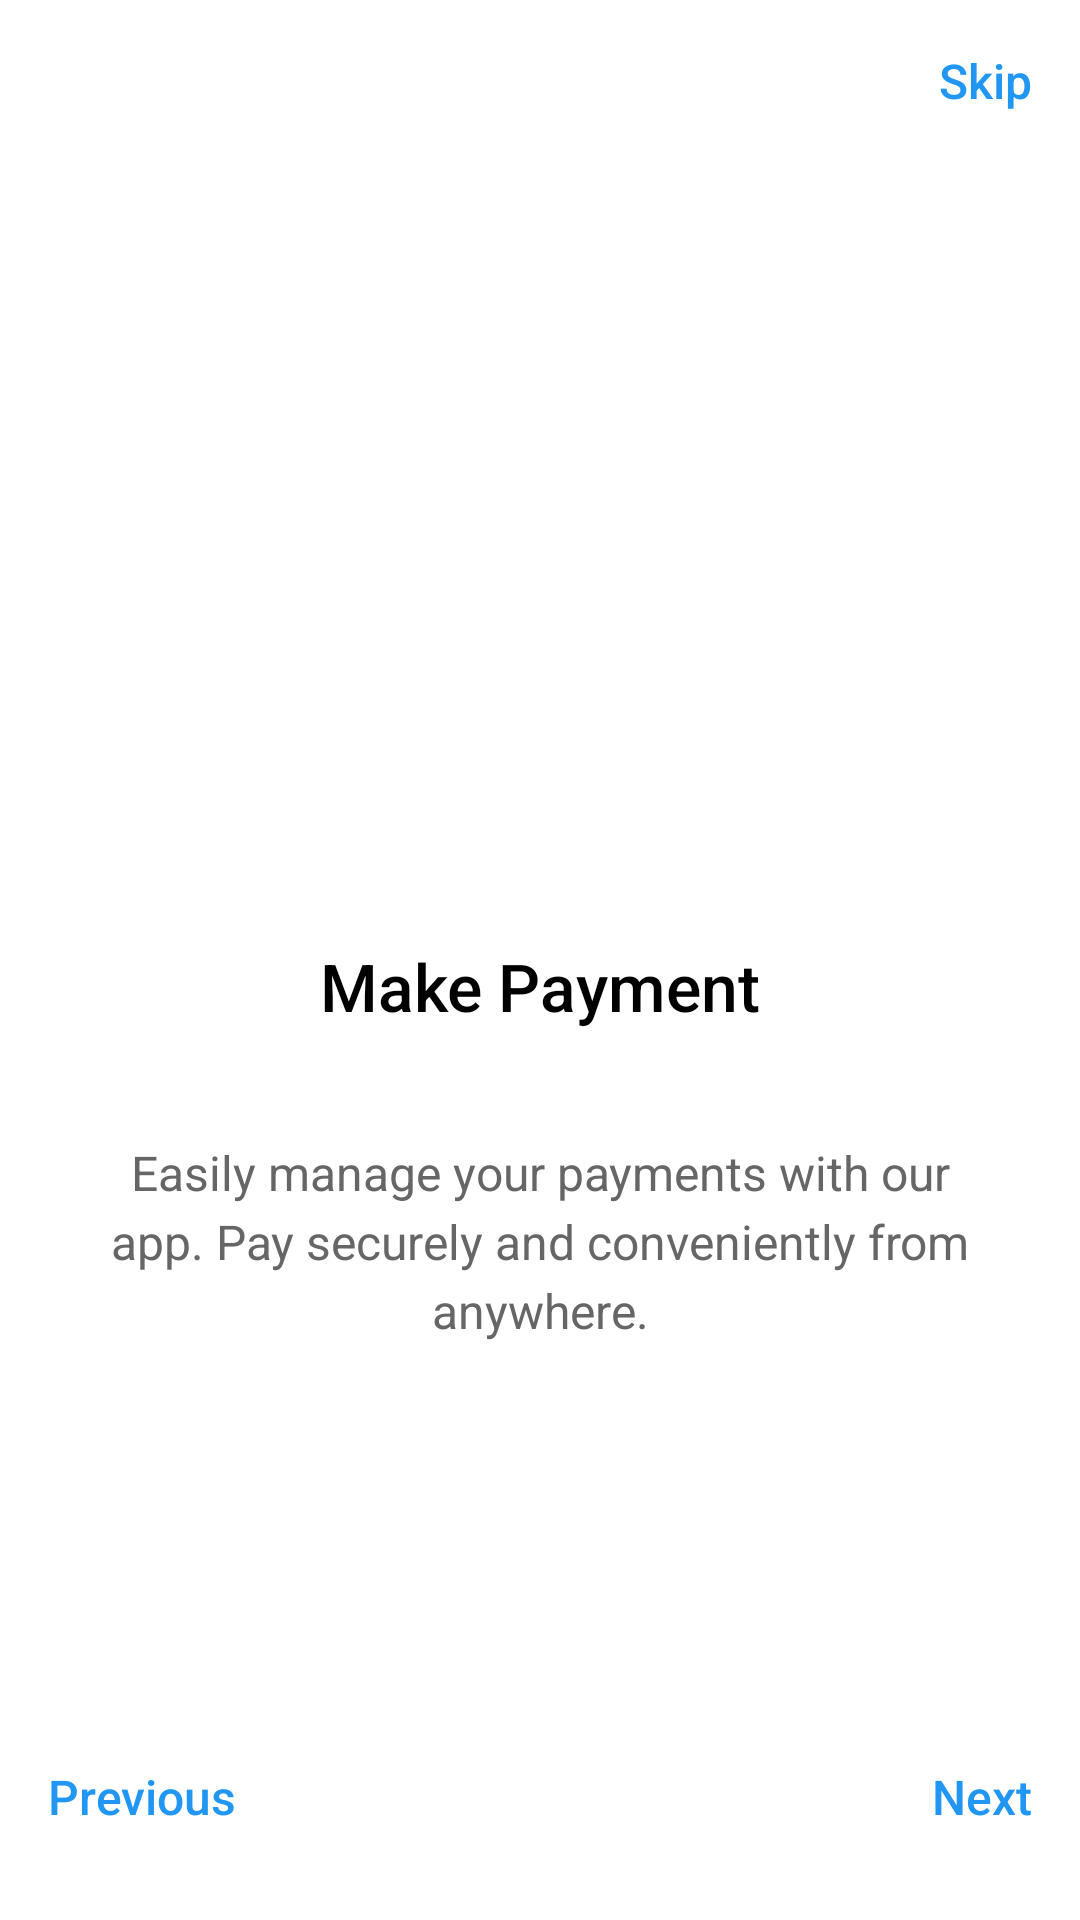

Android layout source for this screen:
<!-- AndroidManifest.xml: application theme Theme.BalajiTradingCoorperation -->
<!-- res/layout/activity_onboarding_payment.xml -->
<?xml version="1.0" encoding="utf-8"?>
<RelativeLayout xmlns:android="http://schemas.android.com/apk/res/android"
    xmlns:app="http://schemas.android.com/apk/res-auto"
    android:id="@+id/main"
    android:layout_width="match_parent"
    android:layout_height="match_parent"
    android:background="#FFFFFF">

    
    <TextView
        android:id="@+id/skipButton"
        android:layout_width="wrap_content"
        android:layout_height="wrap_content"
        android:layout_alignParentTop="true"
        android:layout_alignParentEnd="true"
        android:layout_margin="16dp"
        android:text="Skip"
        android:textColor="#2196F3"
        android:textSize="16sp"
        android:fontFamily="sans-serif-medium" />

    
    <ImageView
        android:id="@+id/onboardingImage"
        android:layout_width="250dp"
        android:layout_height="250dp"
        android:layout_centerHorizontal="true"
        android:layout_marginTop="40dp"
        android:src="@drawable/animation1" />

    
    <TextView
        android:id="@+id/titleTextView"
        android:layout_width="wrap_content"
        android:layout_height="wrap_content"
        android:layout_below="@id/onboardingImage"
        android:layout_centerHorizontal="true"
        android:layout_marginTop="24dp"
        android:text="Make Payment"
        android:textColor="#000000"
        android:textSize="22sp"
        android:fontFamily="sans-serif-medium" />

    

    
    <TextView
        android:id="@+id/descriptionTextView"
        android:layout_width="363dp"
        android:layout_height="95dp"
        android:layout_below="@id/titleTextView"
        android:layout_centerHorizontal="true"
        android:layout_marginStart="32dp"
        android:layout_marginTop="23dp"
        android:layout_marginEnd="32dp"
        android:gravity="center"
        android:lineSpacingExtra="4dp"
        android:text="Easily manage your payments with our app. Pay securely and conveniently from anywhere."
        android:textColor="#666666"
        android:textSize="16sp" />

    <LinearLayout
        android:id="@+id/linearLayout"
        android:layout_width="match_parent"
        android:layout_height="wrap_content"
        android:layout_alignParentBottom="true"
        android:layout_marginBottom="16dp"
        android:gravity="center"
        android:orientation="horizontal">

        <TextView
            android:id="@+id/previousButton"
            android:layout_width="wrap_content"
            android:layout_height="wrap_content"
            android:layout_marginStart="16dp"
            android:layout_weight="1"
            android:fontFamily="sans-serif-medium"
            android:gravity="start"
            android:text="Previous"
            android:textColor="#2196F3"
            android:textSize="16sp" />

        <View
            android:layout_width="0dp"
            android:layout_height="50dp"
            android:layout_weight="1" />

        <TextView
            android:id="@+id/nextButton"
            android:layout_width="wrap_content"
            android:layout_height="wrap_content"
            android:layout_marginEnd="16dp"
            android:layout_weight="1"
            android:fontFamily="sans-serif-medium"
            android:gravity="end"
            android:text="Next"
            android:textColor="#2196F3"
            android:textSize="16sp" />
    </LinearLayout>

    <ImageView
        android:id="@+id/imageView3"
        android:layout_width="match_parent"
        android:layout_height="313dp"
        app:srcCompat="@drawable/animation1" />
</RelativeLayout>
<!-- resources referenced by this layout -->
<resources>
  <style name="Theme.BalajiTradingCoorperation" parent="Base.Theme.BalajiTradingCoorperation" />
  <style name="Base.Theme.BalajiTradingCoorperation" parent="Theme.Material3.DayNight.NoActionBar">
          
          
      </style>
</resources>
